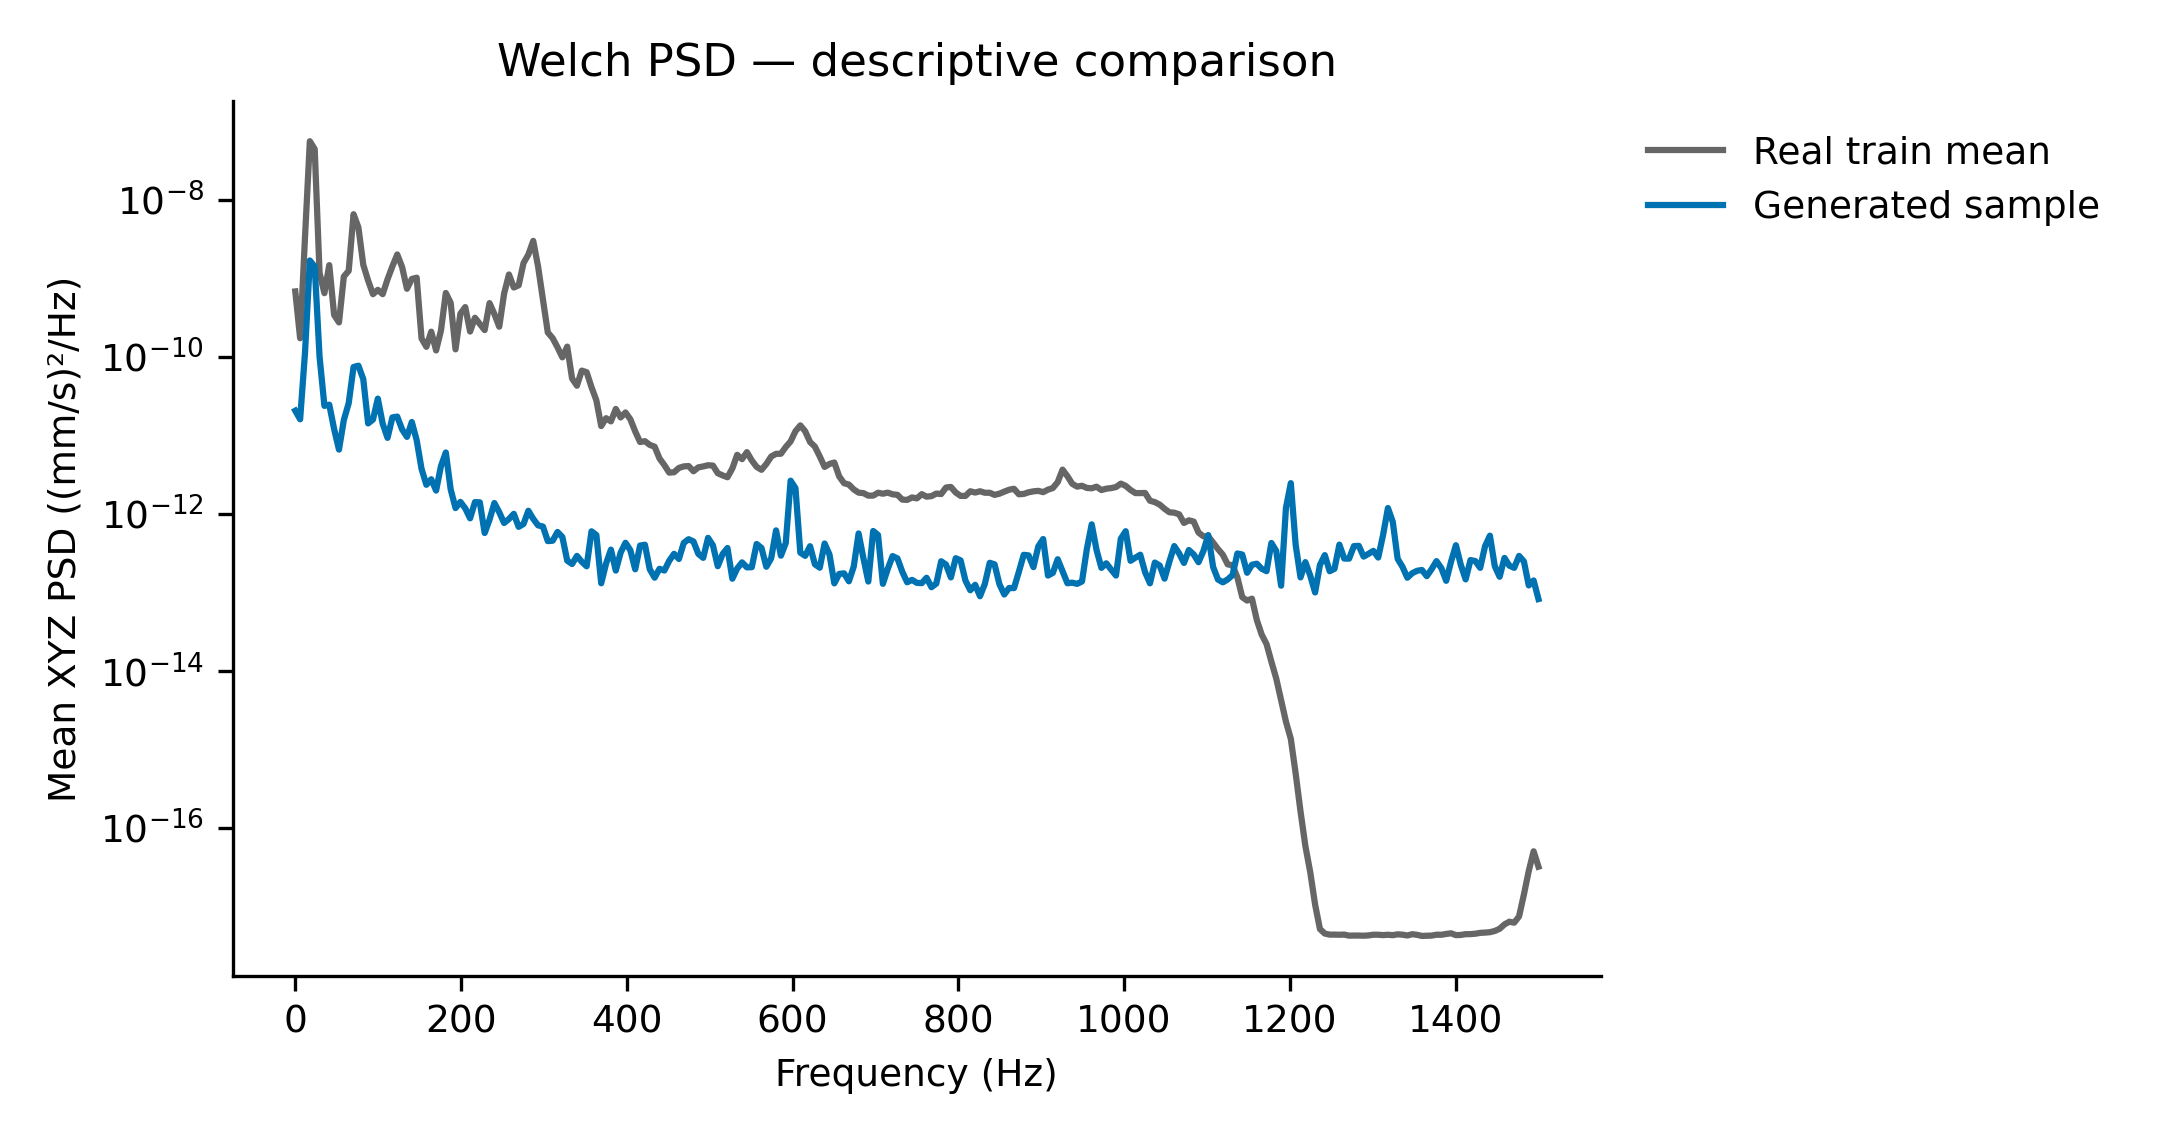

Data behind this chart, as committed beside it:
frequency_hz, real_mean_psd, synthetic_sample_psd
0.000000000000000000e+00, 6.769432221474667637e-10, 2.050081428588797424e-11
5.859375000000000000e+00, 1.714800015196852471e-10, 1.595003308375793407e-11
1.171875000000000000e+01, 3.290298098902303116e-09, 1.112979417231679109e-10
1.757812500000000000e+01, 5.533393291643661262e-08, 1.677248732419596662e-09
2.343750000000000000e+01, 4.391897796611787213e-08, 1.403802331700154037e-09
2.929687500000000000e+01, 1.168495046771756145e-09, 1.000582520104024687e-10
3.515625000000000000e+01, 6.433479847214296356e-10, 2.363233846728857984e-11
4.101562500000000000e+01, 1.463676752957774587e-09, 2.447470473067079951e-11
4.687500000000000000e+01, 3.393041248095468117e-10, 1.197548940773276786e-11
5.273437500000000000e+01, 2.729574384168383225e-10, 6.555862475396611002e-12
5.859375000000000000e+01, 1.048164262977954824e-09, 1.560371332463446075e-11
6.445312500000000000e+01, 1.239309872153657962e-09, 2.559207113468330085e-11
7.031250000000000000e+01, 6.514880876739564567e-09, 7.378614067788658938e-11
7.617187500000000000e+01, 4.429424048690430651e-09, 7.677924360843896927e-11
8.203125000000000000e+01, 1.479837769179349898e-09, 5.183246532162950164e-11
8.789062500000000000e+01, 9.312423302777840210e-10, 1.412027843888705264e-11
9.375000000000000000e+01, 6.246149963814835402e-10, 1.583201709835570688e-11
9.960937500000000000e+01, 7.094317302808838109e-10, 2.924369444035853052e-11
1.054687500000000000e+02, 6.251143612895654858e-10, 1.401812532727258654e-11
1.113281250000000000e+02, 9.675031271304776819e-10, 9.249268203831383870e-12
1.171875000000000000e+02, 1.412136666290520019e-09, 1.685115516752967444e-11
1.230468750000000000e+02, 2.000751017132953261e-09, 1.724869099895116634e-11
1.289062500000000000e+02, 1.383185055758466567e-09, 1.185125315449866964e-11
1.347656250000000000e+02, 7.318286628355585670e-10, 9.521910331428988227e-12
1.406250000000000000e+02, 9.756097482408757585e-10, 1.472144916922576150e-11
1.464843750000000000e+02, 1.013016323755154958e-09, 8.636539970880776923e-12
1.523437500000000000e+02, 1.704585437960163674e-10, 3.726245509872210404e-12
1.582031250000000000e+02, 1.334799023978109531e-10, 2.336386551246756196e-12
1.640625000000000000e+02, 2.079825806133846988e-10, 2.749320448658430277e-12
1.699218750000000000e+02, 1.200298391236460424e-10, 1.972621749812263050e-12
1.757812500000000000e+02, 2.154023969252856945e-10, 4.044110902187914870e-12
1.816406250000000000e+02, 6.472470378312615369e-10, 6.026526698327807421e-12
1.875000000000000000e+02, 4.839417285125051331e-10, 2.040064212533763450e-12
1.933593750000000000e+02, 1.239645192220700597e-10, 1.179941376559464570e-12
1.992187500000000000e+02, 3.525310447109058806e-10, 1.415264418941578843e-12
2.050781250000000000e+02, 4.277412725957435666e-10, 1.172493073913254254e-12
2.109375000000000000e+02, 2.087494713581605599e-10, 8.739263608373253811e-13
2.167968750000000000e+02, 3.129140073037203529e-10, 1.406348623692892442e-12
2.226562500000000000e+02, 2.608360076926719747e-10, 1.397764678286754672e-12
2.285156250000000000e+02, 2.181274025464677340e-10, 5.685807542196786423e-13
2.343750000000000000e+02, 4.803658517719841237e-10, 8.409050978166942317e-13
2.402343750000000000e+02, 3.491419130608783297e-10, 1.368756027259975617e-12
2.460937500000000000e+02, 2.404768039744886865e-10, 1.045142052503126788e-12
2.519531250000000000e+02, 6.334926030444873096e-10, 7.621199295536264903e-13
2.578125000000000000e+02, 1.112903751355959241e-09, 8.566311771851269641e-13
2.636718750000000000e+02, 7.594670952113372525e-10, 9.973526565635516412e-13
2.695312500000000000e+02, 8.095706801520221035e-10, 6.808804846251985070e-13
2.753906250000000000e+02, 1.553320065737049098e-09, 7.413580672787922129e-13
2.812500000000000000e+02, 1.997852182205418894e-09, 1.091582964166137415e-12
2.871093750000000000e+02, 2.980986246506929706e-09, 8.614802474477938185e-13
2.929687500000000000e+02, 1.404485672976918719e-09, 7.115881553581466732e-13
2.988281250000000000e+02, 5.326134880066846859e-10, 6.865627885146490505e-13
3.046875000000000000e+02, 2.032606524336455775e-10, 4.482672377832507322e-13
3.105468750000000000e+02, 1.720316642998923960e-10, 4.533282663723729371e-13
3.164062500000000000e+02, 1.316033770916820569e-10, 5.857236670701900966e-13
3.222656250000000000e+02, 9.801809699120494521e-11, 5.051873861696938456e-13
3.281250000000000000e+02, 1.342720854023359974e-10, 2.529918003117341457e-13
3.339843750000000000e+02, 5.266432508172065386e-11, 2.289457171975744483e-13
3.398437500000000000e+02, 4.268839571705862072e-11, 2.904550222814112533e-13
3.457031250000000000e+02, 6.642952961266061658e-11, 2.444280037963623407e-13
... 197 more rows
